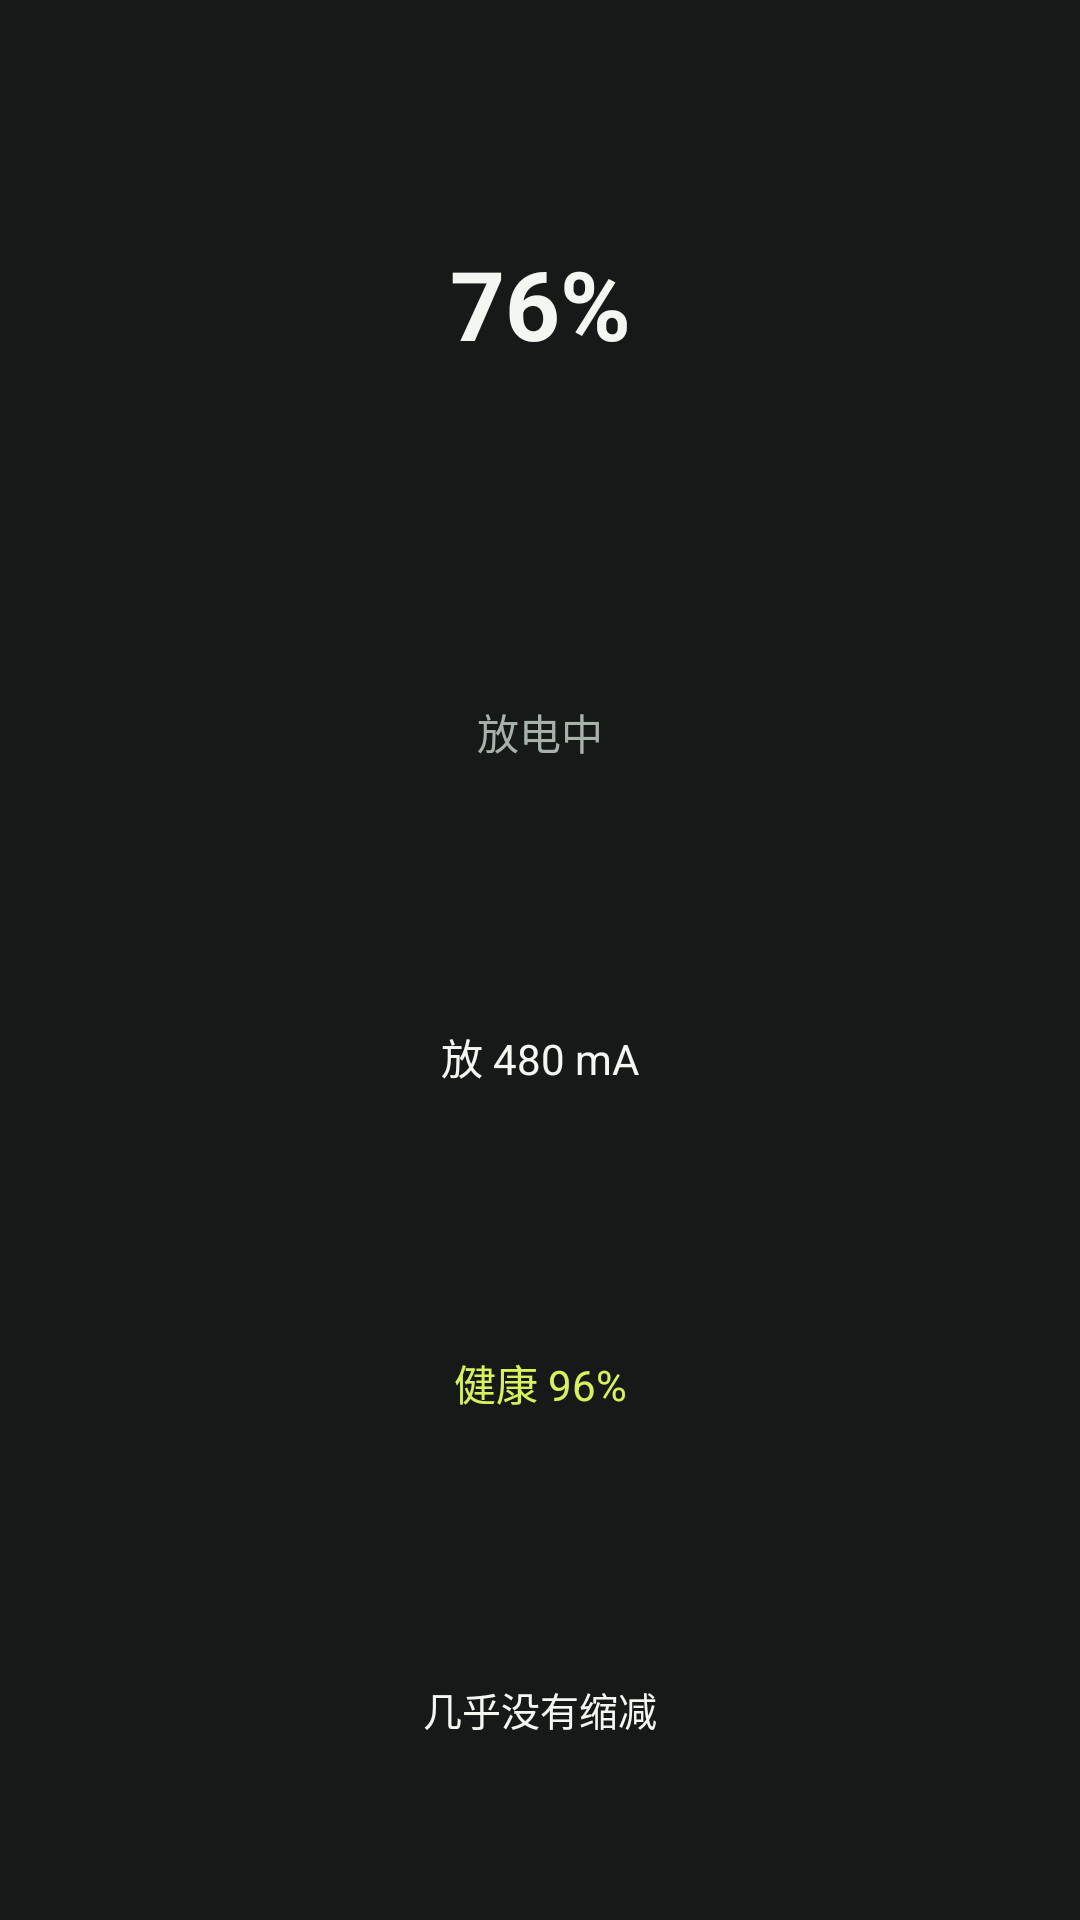

Here is an Android app screen rendered from its layout file. Give the layout XML and the strings, colors and styles it references.
<!-- AndroidManifest.xml: application theme Theme.BatteryMirror -->
<!-- res/layout/widget_1x2.xml -->
<?xml version="1.0" encoding="utf-8"?>
<FrameLayout xmlns:android="http://schemas.android.com/apk/res/android"
    android:id="@+id/widget_root"
    android:layout_width="match_parent"
    android:layout_height="match_parent"
    android:background="#FF151A18">

    <ImageView
        android:id="@+id/widget_bg"
        android:layout_width="match_parent"
        android:layout_height="match_parent"
        android:contentDescription="@string/widget_bg"
        android:scaleType="fitXY" />

    <LinearLayout
        android:layout_width="match_parent"
        android:layout_height="match_parent"
        android:orientation="vertical"
        android:padding="16dp">

        <TextView
            android:id="@+id/widget_level"
            android:layout_width="match_parent"
            android:layout_height="0dp"
            android:layout_weight="1.6"
            android:autoSizeMaxTextSize="32sp"
            android:autoSizeMinTextSize="18sp"
            android:autoSizeTextType="uniform"
            android:gravity="center"
            android:includeFontPadding="false"
            android:maxLines="1"
            android:text="76%"
            android:textColor="#F3F6F1"
            android:textStyle="bold" />

        <TextView
            android:id="@+id/widget_status"
            android:layout_width="match_parent"
            android:layout_height="0dp"
            android:layout_weight="1"
            android:autoSizeMaxTextSize="14sp"
            android:autoSizeMinTextSize="10sp"
            android:autoSizeTextType="uniform"
            android:gravity="center"
            android:includeFontPadding="false"
            android:maxLines="1"
            android:text="放电中"
            android:textColor="#A7B2AB" />

        <TextView
            android:id="@+id/widget_current"
            android:layout_width="match_parent"
            android:layout_height="0dp"
            android:layout_weight="1"
            android:autoSizeMaxTextSize="14sp"
            android:autoSizeMinTextSize="10sp"
            android:autoSizeTextType="uniform"
            android:gravity="center"
            android:includeFontPadding="false"
            android:maxLines="1"
            android:text="放 480 mA"
            android:textColor="#F3F6F1" />

        <TextView
            android:id="@+id/widget_health"
            android:layout_width="match_parent"
            android:layout_height="0dp"
            android:layout_weight="1"
            android:autoSizeMaxTextSize="14sp"
            android:autoSizeMinTextSize="10sp"
            android:autoSizeTextType="uniform"
            android:gravity="center"
            android:includeFontPadding="false"
            android:maxLines="1"
            android:text="健康 96%"
            android:textColor="#D6F25C" />

        <TextView
            android:id="@+id/widget_verdict"
            android:layout_width="match_parent"
            android:layout_height="0dp"
            android:layout_weight="1"
            android:autoSizeMaxTextSize="13sp"
            android:autoSizeMinTextSize="9sp"
            android:autoSizeTextType="uniform"
            android:gravity="center"
            android:includeFontPadding="false"
            android:maxLines="1"
            android:text="几乎没有缩减"
            android:textColor="#F3F6F1" />
    </LinearLayout>
</FrameLayout>
<!-- resources referenced by this layout -->
<resources>
  <string name="widget_bg">小组件背景</string>
  <style name="Theme.BatteryMirror" parent="android:Theme.Material.NoActionBar">
          <item name="android:statusBarColor">@android:color/transparent</item>
          <item name="android:navigationBarColor">@android:color/transparent</item>
          <item name="android:windowBackground">@color/window_bg</item>
          <item name="android:windowLightStatusBar">true</item>
          <item name="android:forceDarkAllowed">false</item>
      </style>
  <color name="window_bg">#F4F1E8</color>
</resources>
